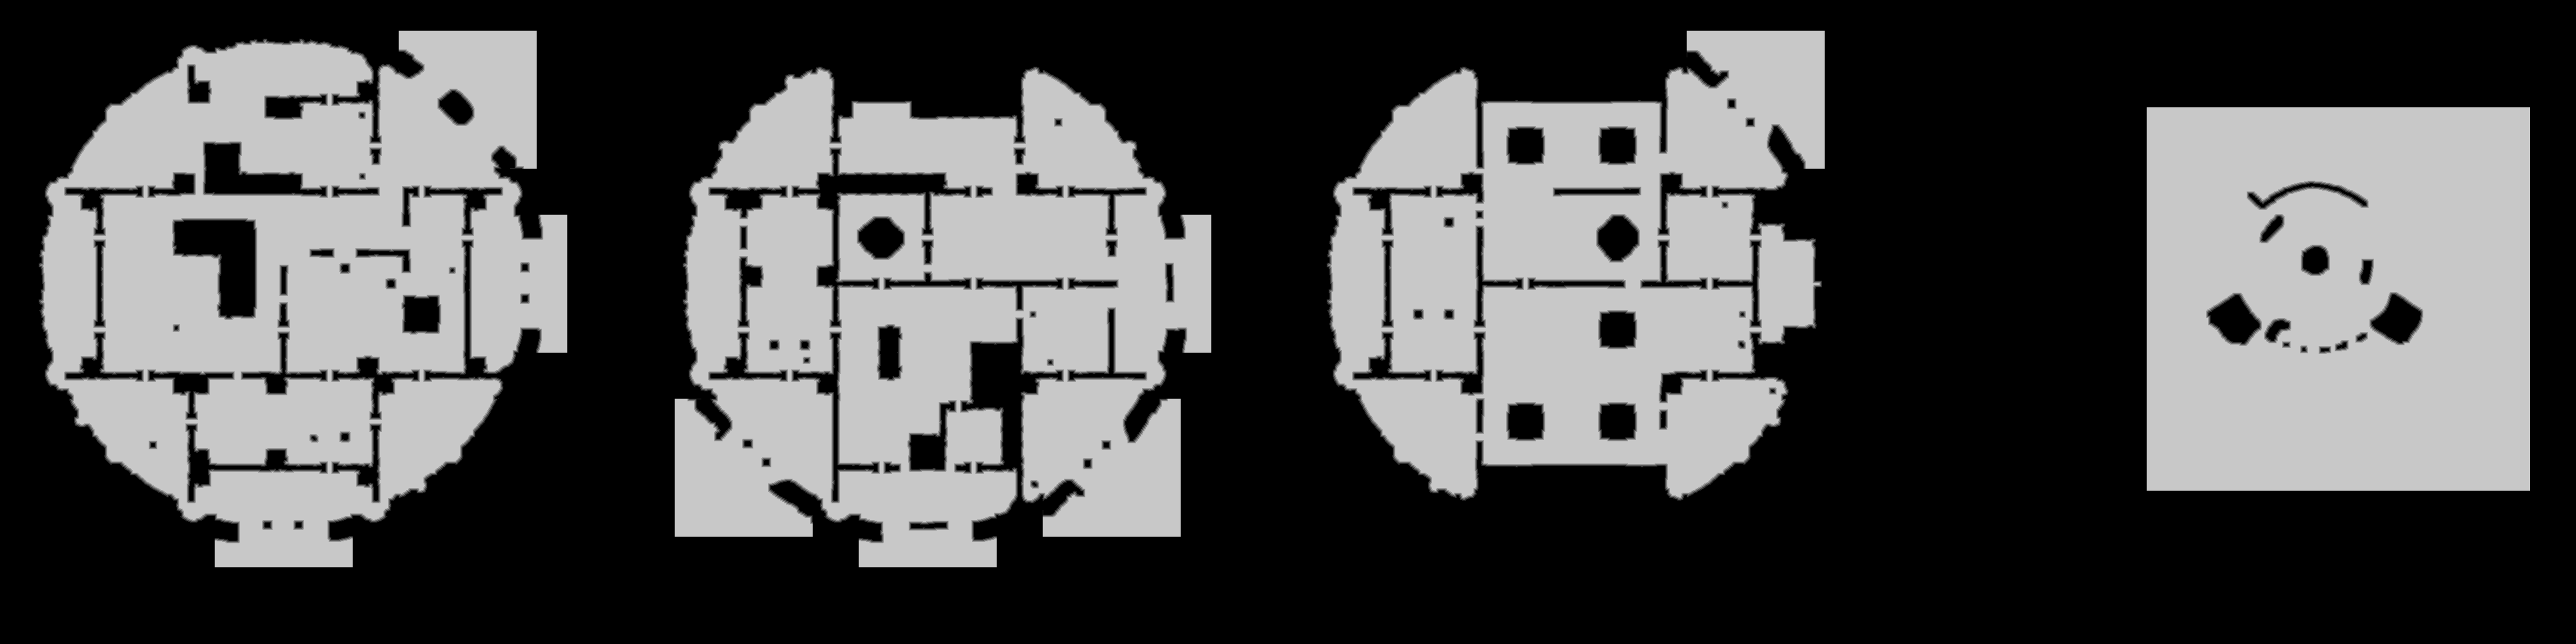

The table this chart was drawn from, first rows:
source	tdt_hull ranged
truth	truth_54f6beac3f0.tsv
width	3864
height	966
nibble	0	2185695
nibble	1	36320
nibble	2	36961
nibble	3	37541
nibble	4	38067
nibble	5	1398040
